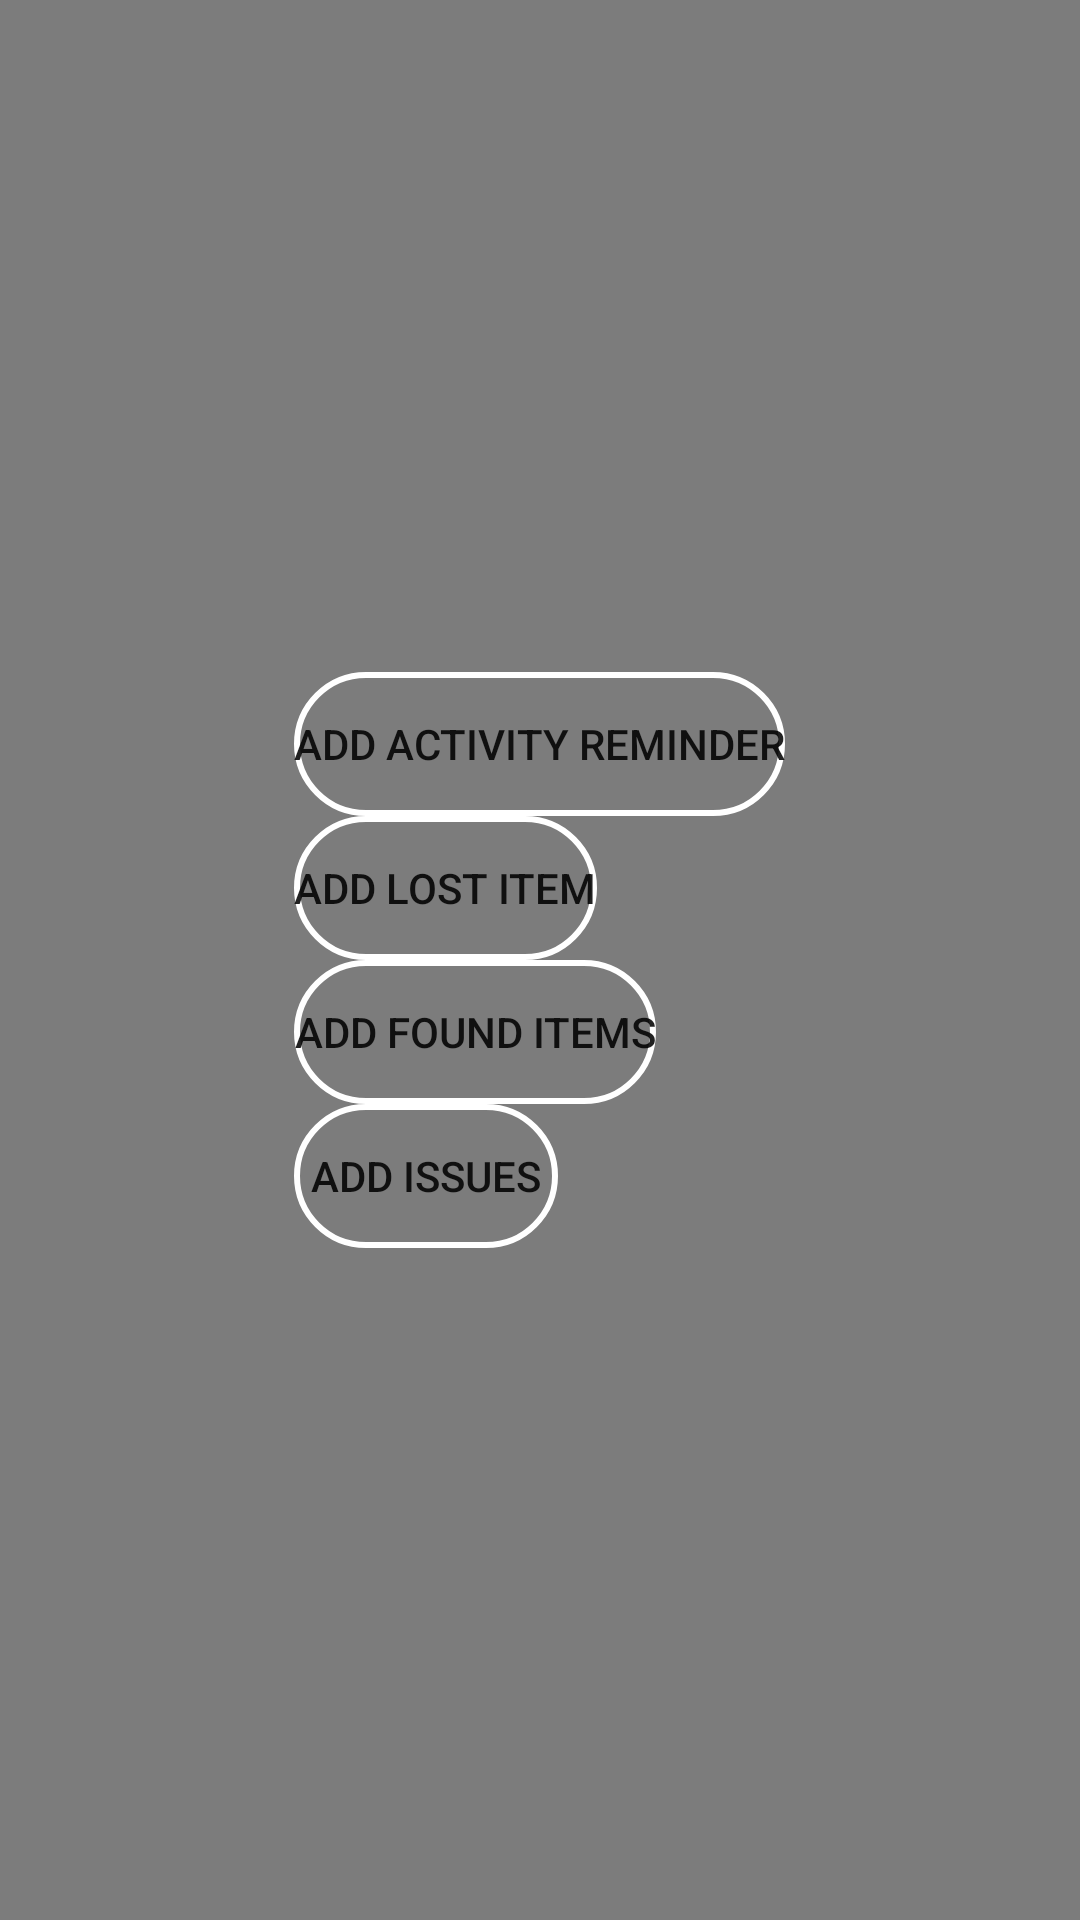

Write the Android layout XML for this screen, with the resource values it uses.
<!-- AndroidManifest.xml: application theme Theme.UniMate -->
<!-- res/layout/popup_menu.xml -->
<FrameLayout xmlns:android="http://schemas.android.com/apk/res/android"
    android:id="@+id/popup_root"
    android:layout_width="match_parent"
    android:layout_height="match_parent"
    android:background="#80000000"> 

    
    <LinearLayout
        android:layout_width="wrap_content"
        android:layout_height="wrap_content"
        android:background="@drawable/popup_background"
        android:padding="16dp"
        android:layout_gravity="center"
        android:orientation="vertical">

        <Button
            android:id="@+id/addactivity"
            android:layout_width="wrap_content"
            android:background="@drawable/btn_outline"
            android:layout_height="wrap_content"
            android:drawableStart="@drawable/baseline_add_circle_24"
            android:drawablePadding="8dp"
            android:text="Add Activity Reminder" />

        <Button
            android:id="@+id/addlost"
            android:layout_width="wrap_content"
            android:drawableStart="@drawable/baseline_add_circle_24"
            android:drawablePadding="8dp"
            android:background="@drawable/btn_outline"
            android:layout_height="wrap_content"
            android:text="Add Lost Item" />
        <Button
            android:id="@+id/addfind"
            android:layout_width="wrap_content"
            android:drawableStart="@drawable/baseline_add_circle_24"
            android:drawablePadding="8dp"
            android:background="@drawable/btn_outline"
            android:layout_height="wrap_content"
            android:text="Add Found Items" />

        <Button
            android:id="@+id/addissues"
            android:layout_width="wrap_content"
            android:drawableStart="@drawable/baseline_add_circle_24"
            android:drawablePadding="8dp"
            android:background="@drawable/btn_outline"
            android:layout_height="wrap_content"
            android:text="Add Issues" />
    </LinearLayout>
</FrameLayout>
<!-- resources referenced by this layout -->
<resources>
  <!-- drawable btn_outline (drawable) -->
  <?xml version="1.0" encoding="utf-8"?>
  <selector xmlns:android="http://schemas.android.com/apk/res/android">
      <item>
          <shape android:shape="rectangle">
              <solid android:color="@android:color/transparent" />
              <stroke android:width="2dp" android:color="@android:color/white" />
              <corners android:radius="25dp" />
          </shape>
      </item>
  </selector>
  <style name="Theme.UniMate" parent="Theme.AppCompat.Light.NoActionBar">
          
          <item name="colorPrimary">@color/purple_500</item>
          <item name="colorPrimaryVariant">@color/purple_700</item>
          <item name="colorOnPrimary">@color/white</item>
          
          <item name="colorSecondary">@color/teal_200</item>
          <item name="colorSecondaryVariant">@color/teal_700</item>
          <item name="colorOnSecondary">@color/black</item>
          
          <item name="android:statusBarColor">?attr/colorPrimaryVariant</item>
          
      </style>
  <color name="purple_500">#0c2e4d</color>
  <color name="purple_700">#0c2e4d</color>
  <color name="white">#FFFFFFFF</color>
  <color name="teal_200">#FF03DAC5</color>
  <color name="teal_700">#FF018786</color>
  <color name="black">#FF000000</color>
</resources>
